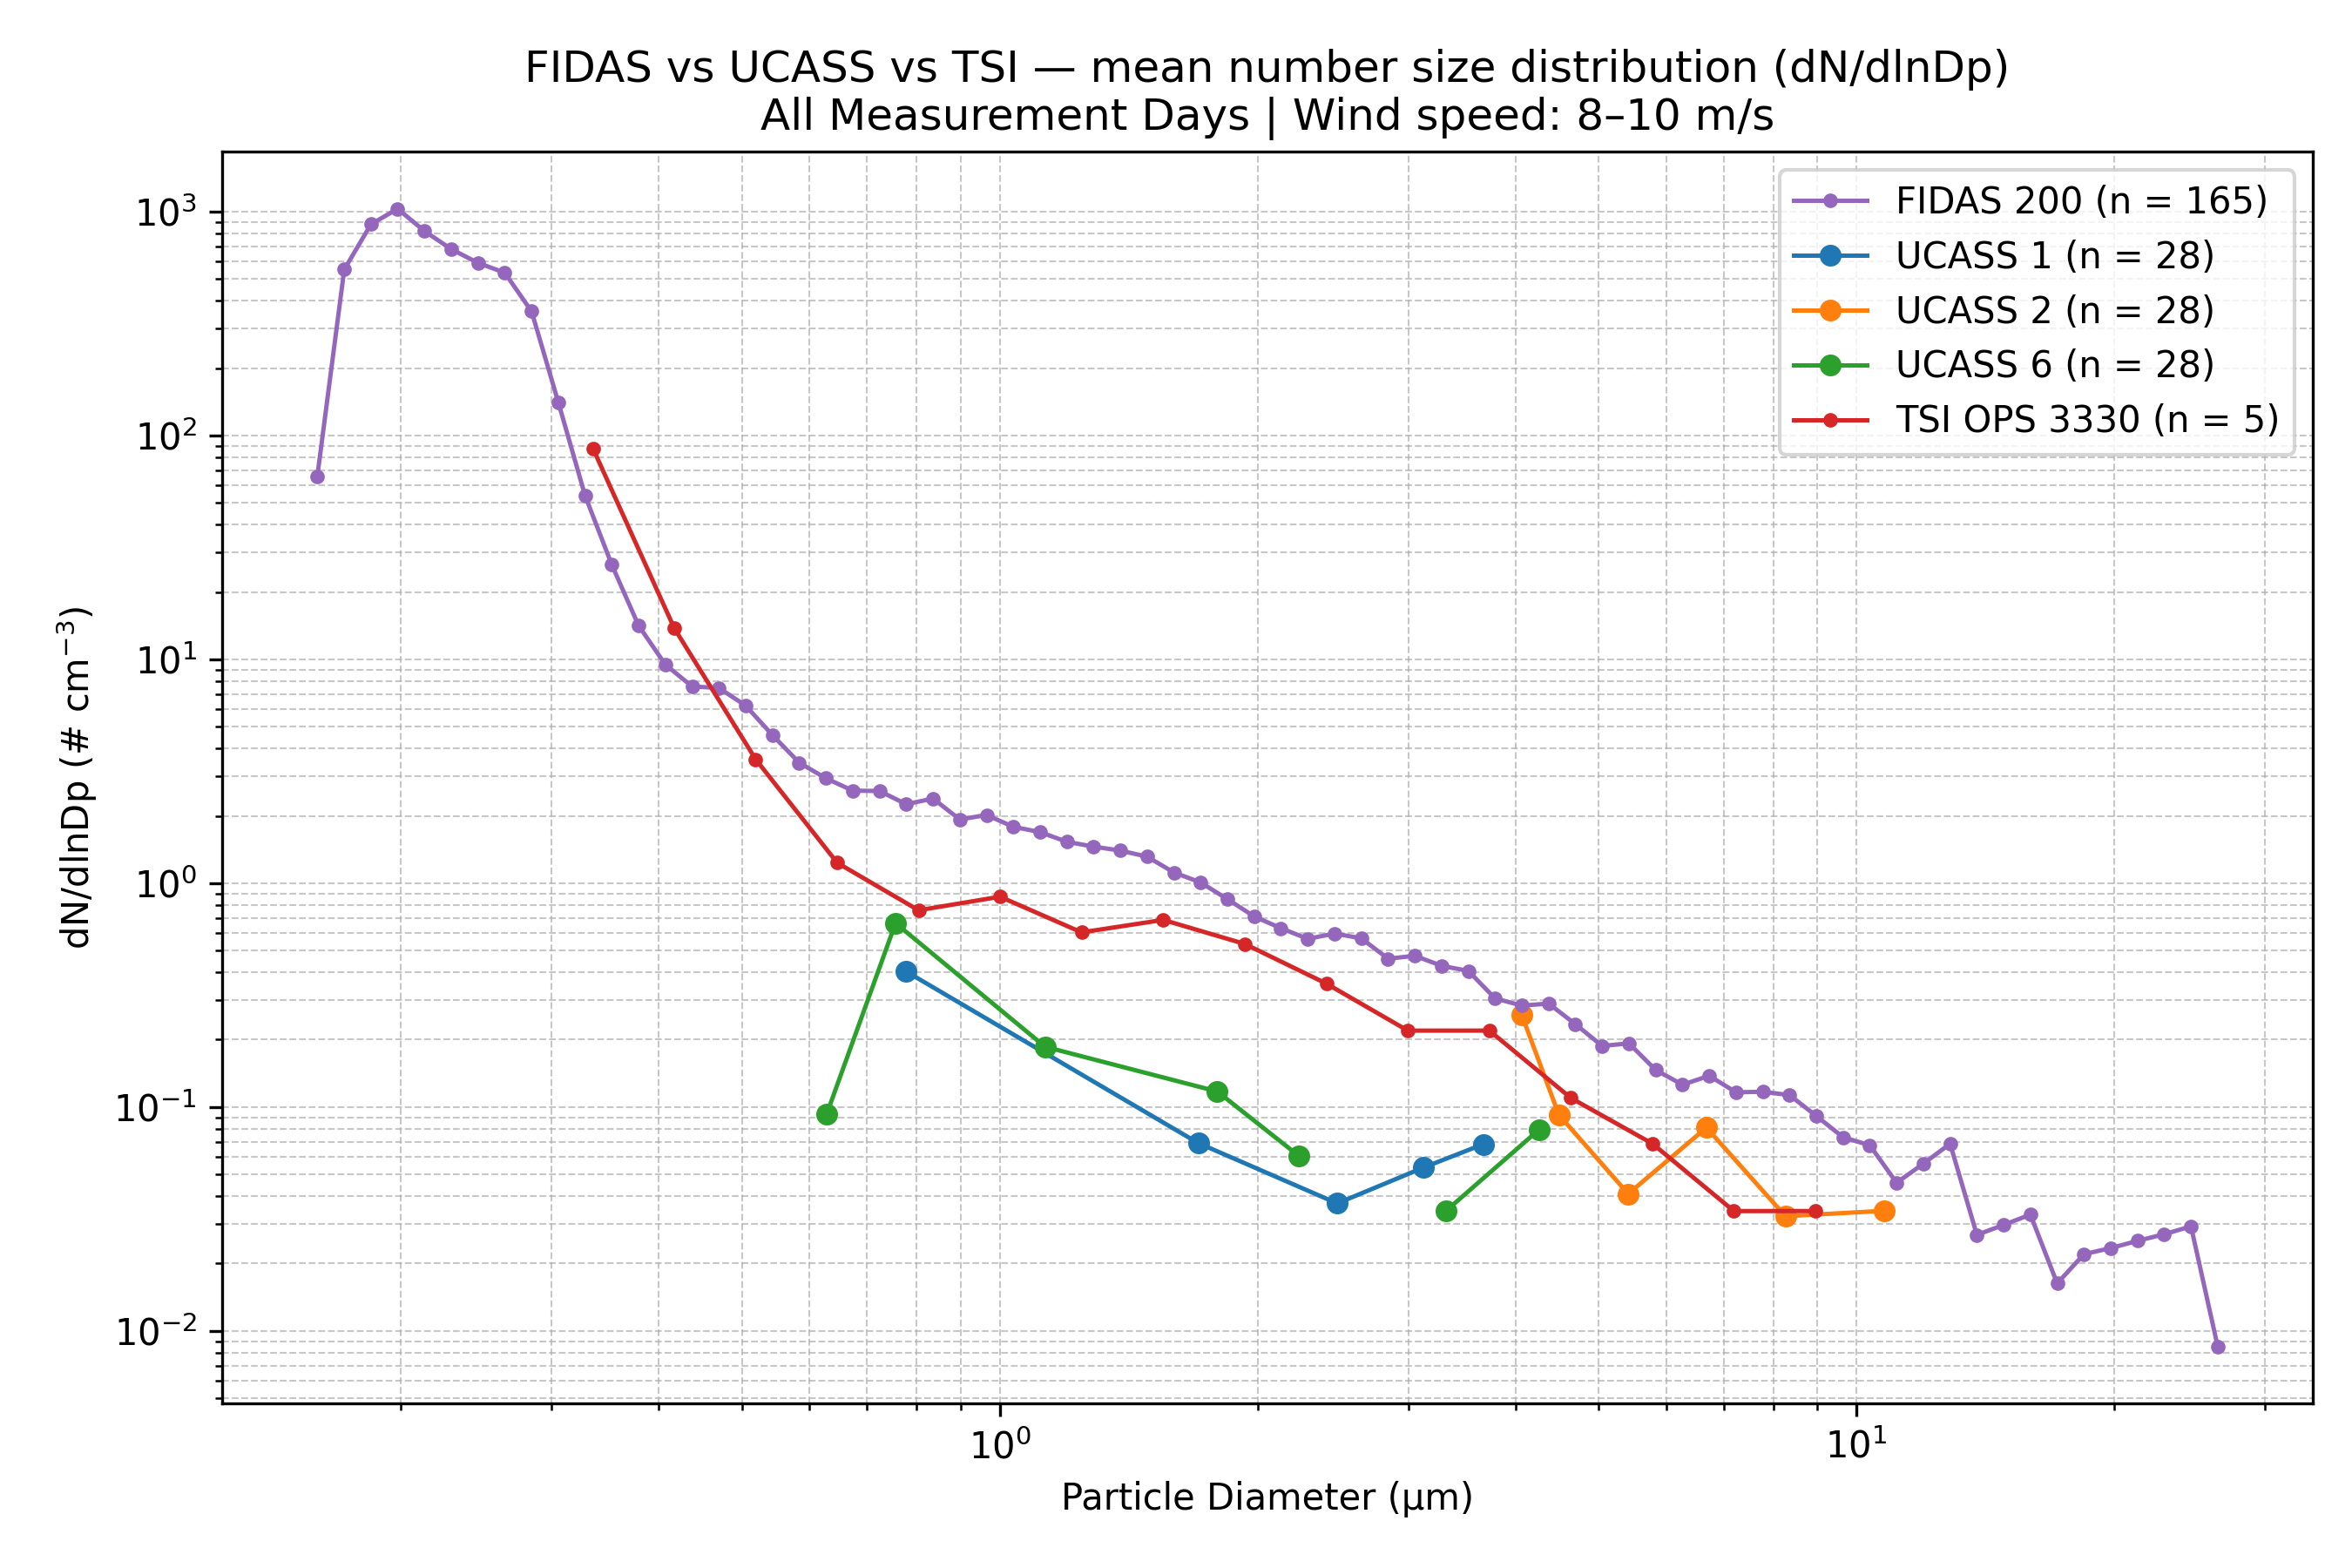

Values plotted in this chart, from the file beside it:
Wind_Speed_Class, Instrument, Diameter_um, dN_dlnDp, N_Samples
8–10 m/s, FIDAS 200, 0.1037, 0.0, 165
8–10 m/s, FIDAS 200, 0.1198, 0.0, 165
8–10 m/s, FIDAS 200, 0.1287, 0.0, 165
8–10 m/s, FIDAS 200, 0.1383, 0.0, 165
8–10 m/s, FIDAS 200, 0.1486, 0.0, 165
8–10 m/s, FIDAS 200, 0.1597, 65.74, 165
8–10 m/s, FIDAS 200, 0.1717, 552, 165
8–10 m/s, FIDAS 200, 0.1845, 880, 165
8–10 m/s, FIDAS 200, 0.1982, 1031, 165
8–10 m/s, FIDAS 200, 0.213, 819.8, 165
8–10 m/s, FIDAS 200, 0.2289, 680.8, 165
8–10 m/s, FIDAS 200, 0.246, 590.8, 165
8–10 m/s, FIDAS 200, 0.2643, 534, 165
8–10 m/s, FIDAS 200, 0.2841, 358.8, 165
8–10 m/s, FIDAS 200, 0.3053, 140.6, 165
8–10 m/s, FIDAS 200, 0.328, 54, 165
8–10 m/s, FIDAS 200, 0.3525, 26.46, 165
8–10 m/s, FIDAS 200, 0.3788, 14.16, 165
8–10 m/s, FIDAS 200, 0.4071, 9.472, 165
8–10 m/s, FIDAS 200, 0.4374, 7.573, 165
8–10 m/s, FIDAS 200, 0.4701, 7.452, 165
8–10 m/s, FIDAS 200, 0.5051, 6.216, 165
8–10 m/s, FIDAS 200, 0.5428, 4.593, 165
8–10 m/s, FIDAS 200, 0.5833, 3.457, 165
8–10 m/s, FIDAS 200, 0.6268, 2.943, 165
8–10 m/s, FIDAS 200, 0.6736, 2.592, 165
8–10 m/s, FIDAS 200, 0.7239, 2.582, 165
8–10 m/s, FIDAS 200, 0.7779, 2.254, 165
8–10 m/s, FIDAS 200, 0.8359, 2.39, 165
8–10 m/s, FIDAS 200, 0.8983, 1.927, 165
8–10 m/s, FIDAS 200, 0.9653, 2.018, 165
8–10 m/s, FIDAS 200, 1.037, 1.787, 165
8–10 m/s, FIDAS 200, 1.115, 1.692, 165
8–10 m/s, FIDAS 200, 1.198, 1.532, 165
8–10 m/s, FIDAS 200, 1.287, 1.457, 165
8–10 m/s, FIDAS 200, 1.383, 1.399, 165
8–10 m/s, FIDAS 200, 1.486, 1.314, 165
8–10 m/s, FIDAS 200, 1.597, 1.117, 165
8–10 m/s, FIDAS 200, 1.716, 1.008, 165
8–10 m/s, FIDAS 200, 1.845, 0.8487, 165
8–10 m/s, FIDAS 200, 1.982, 0.7105, 165
8–10 m/s, FIDAS 200, 2.13, 0.6293, 165
8–10 m/s, FIDAS 200, 2.289, 0.5643, 165
8–10 m/s, FIDAS 200, 2.46, 0.5959, 165
8–10 m/s, FIDAS 200, 2.643, 0.5674, 165
8–10 m/s, FIDAS 200, 2.841, 0.4601, 165
8–10 m/s, FIDAS 200, 3.053, 0.4739, 165
8–10 m/s, FIDAS 200, 3.28, 0.4278, 165
8–10 m/s, FIDAS 200, 3.525, 0.4055, 165
8–10 m/s, FIDAS 200, 3.788, 0.3057, 165
8–10 m/s, FIDAS 200, 4.071, 0.284, 165
8–10 m/s, FIDAS 200, 4.374, 0.2899, 165
8–10 m/s, FIDAS 200, 4.701, 0.2346, 165
8–10 m/s, FIDAS 200, 5.051, 0.1874, 165
8–10 m/s, FIDAS 200, 5.428, 0.1926, 165
8–10 m/s, FIDAS 200, 5.833, 0.1464, 165
8–10 m/s, FIDAS 200, 6.268, 0.1258, 165
8–10 m/s, FIDAS 200, 6.736, 0.1379, 165
8–10 m/s, FIDAS 200, 7.239, 0.1164, 165
8–10 m/s, FIDAS 200, 7.779, 0.117, 165
... 78 more rows
